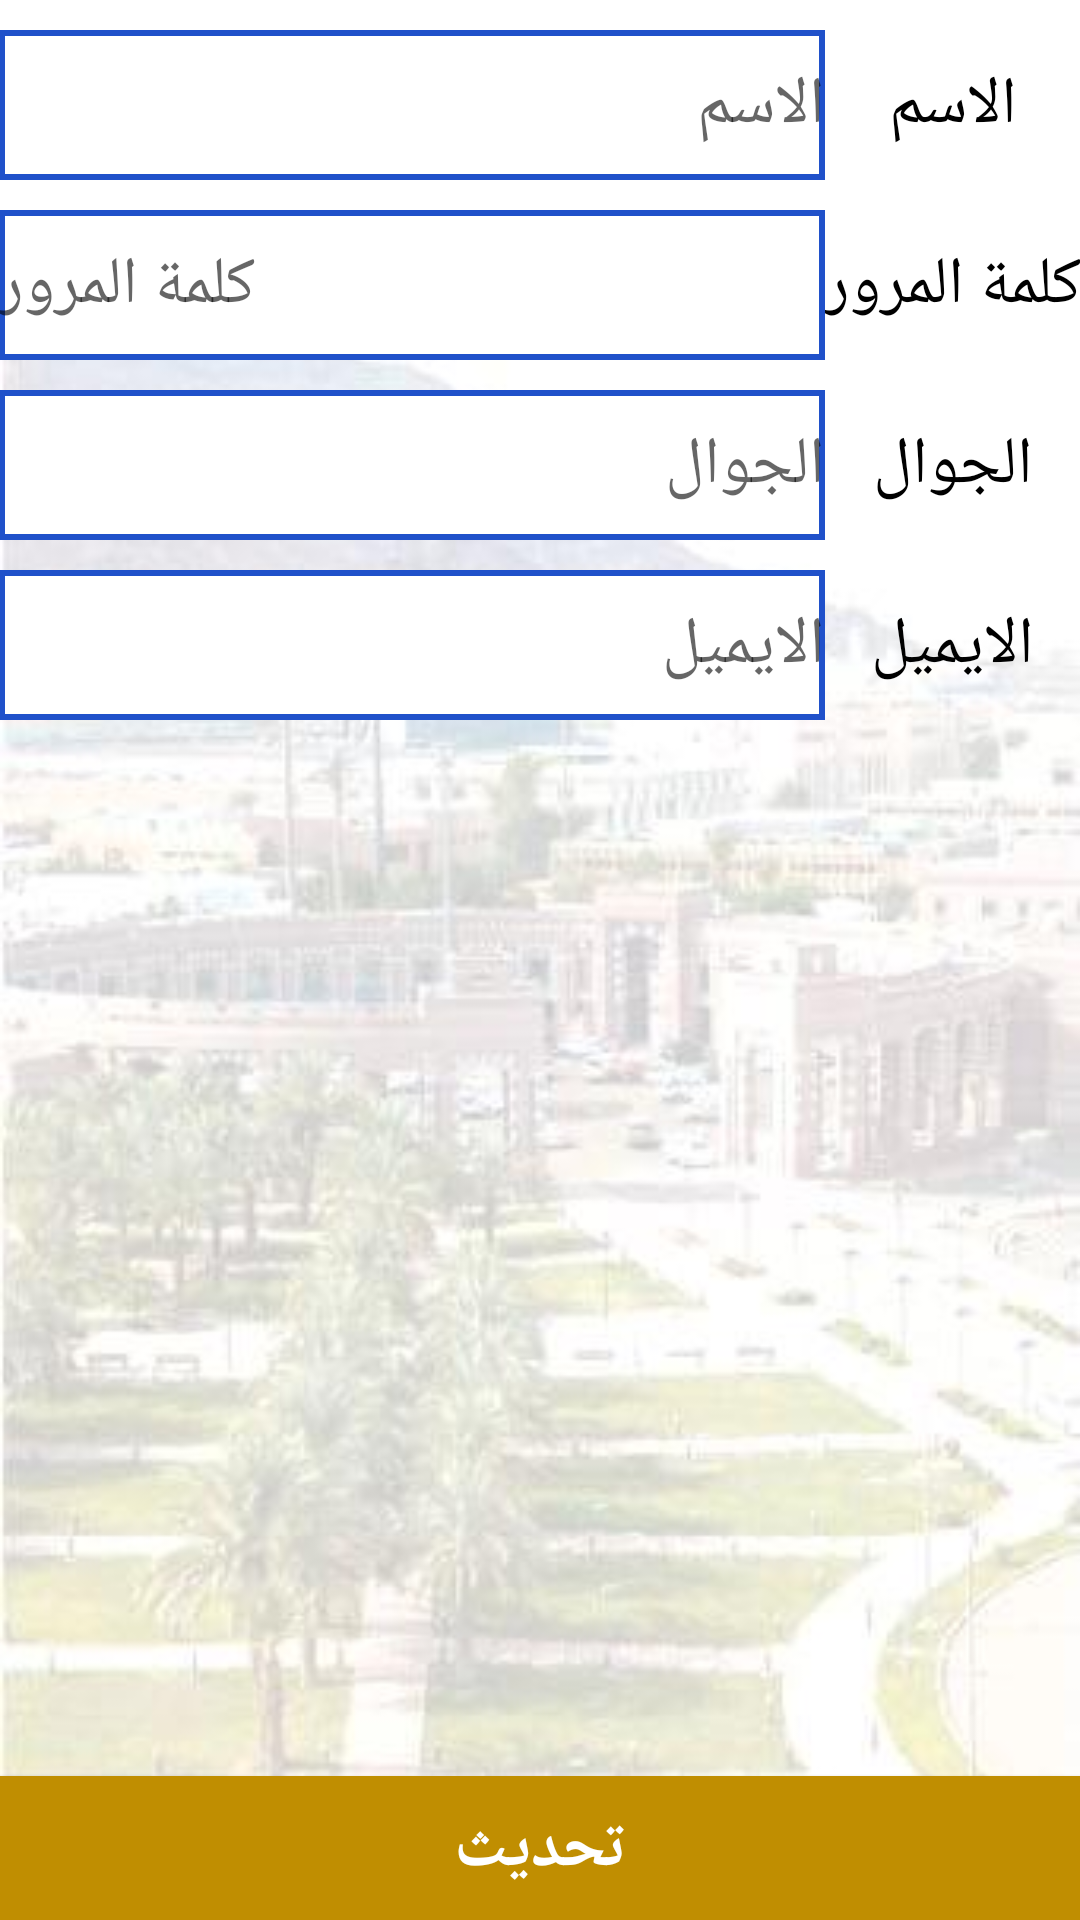

Write the Android layout XML for this screen, with the resource values it uses.
<!-- AndroidManifest.xml: application theme AppTheme -->
<!-- res/layout/activity_employee_update_profile.xml -->
<RelativeLayout xmlns:android="http://schemas.android.com/apk/res/android"
    xmlns:tools="http://schemas.android.com/tools"
    android:layout_width="match_parent"
    android:layout_height="match_parent"
    android:background="@drawable/background"
    android:paddingLeft="@dimen/activity_horizontal_margin"
    android:paddingTop="@dimen/activity_vertical_margin"
    android:paddingRight="@dimen/activity_horizontal_margin"
    android:paddingBottom="@dimen/activity_vertical_margin">

    <TableLayout
        android:layout_width="match_parent"
        android:layout_height="match_parent"
        android:layout_gravity="center"
        android:stretchColumns="0,2">

        <TableRow
            android:layout_gravity="center"
            android:layout_marginTop="10dp">

            <EditText
                android:id="@+id/employee_profile_name_txt"
                android:layout_width="match_parent"
                android:layout_height="50dp"
                android:background="@drawable/edittext_bg"
                android:ems="10"
                android:hint="الاسم"
                android:inputType="text"
                android:textColor="@color/colorPrimary"
                android:textSize="22sp" />

            <TextView
                android:id="@+id/textView2"
                android:layout_width="wrap_content"
                android:layout_height="wrap_content"
                android:layout_gravity="center"
                android:text="الاسم"
                android:textAppearance="?android:attr/textAppearanceLarge"
                android:textColor="@color/colorPrimary"
                android:textSize="22sp" />
        </TableRow>

        <TableRow
            android:layout_gravity="center"
            android:layout_marginTop="10dp">

            <EditText
                android:id="@+id/employee_profile_password_txt"
                android:layout_width="match_parent"
                android:layout_height="50dp"
                android:background="@drawable/edittext_bg"
                android:ems="10"
                android:hint="كلمة المرور"
                android:inputType="textPassword"
                android:textColor="@color/colorPrimary"
                android:textSize="22sp" />

            <TextView
                android:id="@+id/textView2"
                android:layout_width="wrap_content"
                android:layout_height="wrap_content"
                android:layout_gravity="center"
                android:text="كلمة المرور"
                android:textAppearance="?android:attr/textAppearanceLarge"
                android:textColor="@color/colorPrimary"
                android:textSize="22sp" />


        </TableRow>

        <TableRow
            android:layout_gravity="center"
            android:layout_marginTop="10dp">

            <EditText
                android:id="@+id/employee_profile_mobile_txt"

                android:layout_width="match_parent"
                android:layout_height="50dp"
                android:background="@drawable/edittext_bg"
                android:ems="10"
                android:hint="الجوال"
                android:inputType="number"
                android:textColor="@color/colorPrimary"
                android:textSize="22sp" />

            <TextView
                android:id="@+id/textView2"
                android:layout_width="wrap_content"
                android:layout_height="wrap_content"
                android:layout_gravity="center"
                android:text="الجوال"
                android:textAppearance="?android:attr/textAppearanceLarge"
                android:textColor="@color/colorPrimary"
                android:textSize="22sp" />

        </TableRow>

        <TableRow
            android:layout_gravity="center"
            android:layout_marginTop="10dp">

            <EditText
                android:id="@+id/employee_profile_email_txt"
                android:layout_width="match_parent"
                android:layout_height="50dp"
                android:background="@drawable/edittext_bg"
                android:ems="10"
                android:hint="الايميل"
                android:inputType="textEmailAddress"
                android:textColor="@color/colorPrimary"
                android:textSize="22sp" />

            <TextView
                android:id="@+id/textView2"
                android:layout_width="wrap_content"
                android:layout_height="wrap_content"
                android:layout_gravity="center"
                android:text="الايميل"
                android:textAppearance="?android:attr/textAppearanceLarge"
                android:textColor="@color/colorPrimary"
                android:textSize="22sp" />

        </TableRow>

    </TableLayout>

    <Button
        android:id="@+id/employee_profile_update_btn"
        android:layout_width="match_parent"
        android:layout_height="wrap_content"
        android:layout_alignParentStart="true"
        android:layout_alignParentLeft="true"
        android:layout_alignParentBottom="true"
        android:layout_weight="1"
        android:background="@color/button_back"
        android:gravity="center"
        android:text="تحديث"
        android:textColor="@color/button_text"
        android:textSize="22sp"
        android:textStyle="bold" />

</RelativeLayout>
<!-- resources referenced by this layout -->
<resources>
  <color name="button_back">#c08e01</color>
  <color name="button_text">#FFFFFF</color>
  <color name="colorPrimary">#000</color>
  <!-- drawable background: png bitmap (drawable, 17654 bytes) -->
  <!-- drawable edittext_bg (drawable) -->
  <?xml version="1.0" encoding="utf-8"?>
  <layer-list xmlns:android="http://schemas.android.com/apk/res/android">
      <item>
          <shape android:shape="rectangle">
              <solid android:color="#2051CA" />
          </shape>
      </item>
      <item
          android:bottom="2dp"
          android:left="2dp"
          android:right="2dp"
          android:top="2dp">
          <shape android:shape="rectangle">
              <solid android:color="#FFFFFF" />
          </shape>
      </item>
  </layer-list>
  <style name="AppTheme" parent="Theme.AppCompat.Light.NoActionBar">
          
          <item name="colorPrimary">@color/colorPrimary</item>
          <item name="colorPrimaryDark">@color/colorPrimaryDark</item>
          <item name="colorAccent">@color/colorAccent</item>
      </style>
  <color name="colorPrimaryDark">#303F9F</color>
  <color name="colorAccent">#FF4081</color>
</resources>
